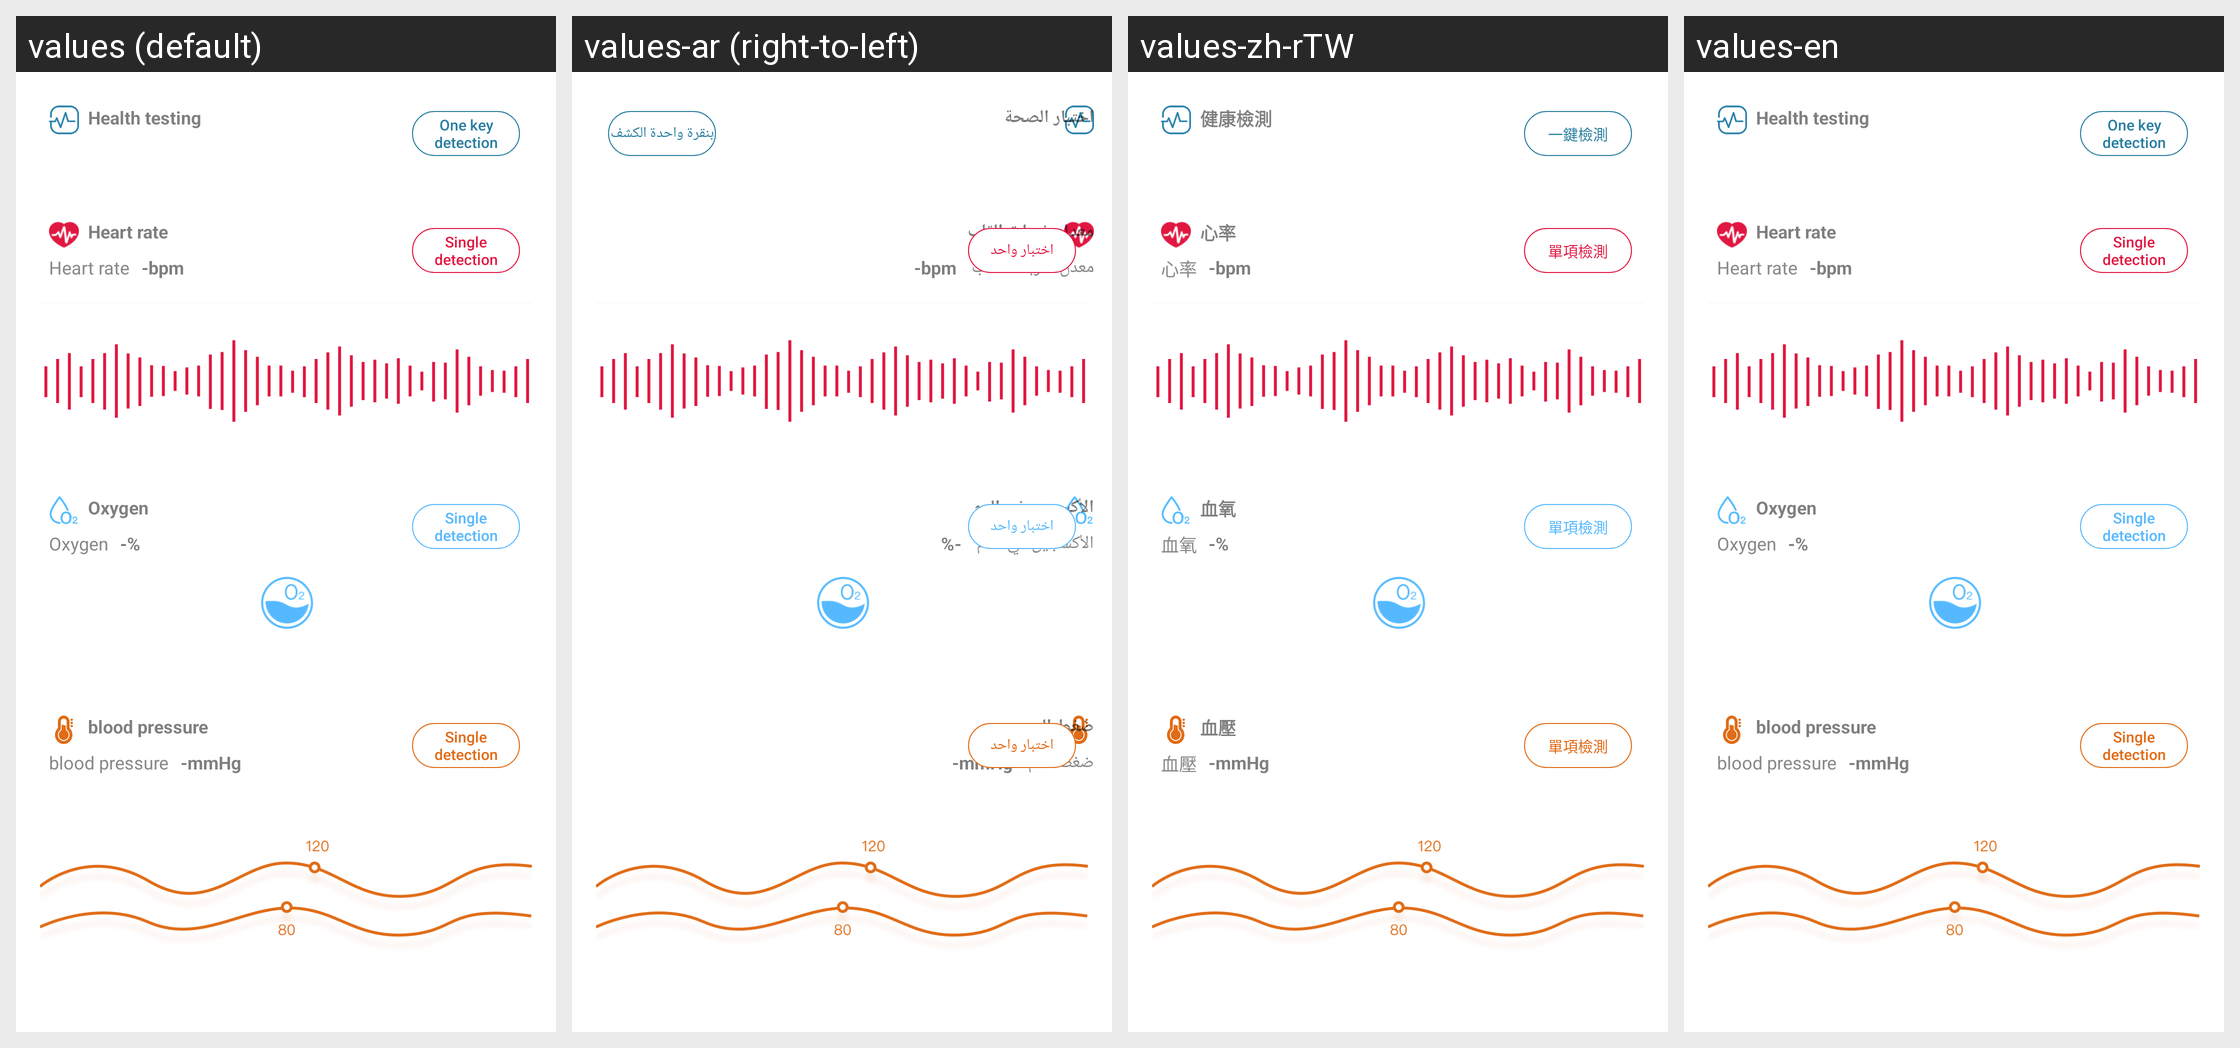

For this localized Android screen grid, give each drawn string resource with its value in every locale shown.
Android screen res/layout/fragment_measure.xml rendered under 4 locales, left to right: values (default), values-ar (right-to-left), values-zh-rTW, values-en. Device: Nexus 5 (rendered at 1080×1920; each locale shown at half size, 540×960, under a caption strip naming it); theme NoTitleTheme.
Other locales in the repository, not shown: values-cs, values-da, values-de, values-el, values-es, values-fi, values-fr, values-in, values-it, values-iw, values-ja, values-ko, values-ms, values-nl, values-pl, values-pt, values-ru, values-sv, values-th, values-tr, values-vi, values-zh, values-zh-rCN, values-zh-rHK.
Strings drawn on this screen, with the default value and each locale's value (text and hints the layout hard-codes, and strings that could not be matched under every locale, appear in the picture but are not listed):

health_ck
  values: Health testing
  values-ar: اختبار الصحة
  values-zh-rTW: 健康檢測
  values-en: Health testing  [not translated; the default value is used]

all_check
  values: One key detection
  values-ar: بنقرة واحدة الكشف
  values-zh-rTW: 一鍵檢測
  values-en: One key detection  [not translated; the default value is used]

hr
  values: Heart rate
  values-ar: معدل ضربات القلب
  values-zh-rTW: 心率
  values-en: Heart rate  [not translated; the default value is used]

ox
  values: Oxygen
  values-ar: الأكسجين في الدم
  values-zh-rTW: 血氧
  values-en: Oxygen  [not translated; the default value is used]

blood
  values: blood pressure
  values-ar: ضغط الدم
  values-zh-rTW: 血壓
  values-en: blood pressure  [not translated; the default value is used]
